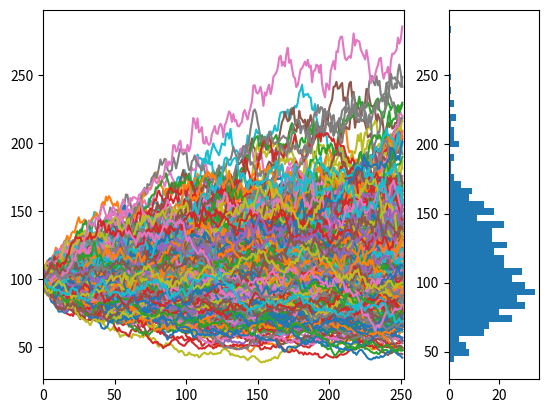
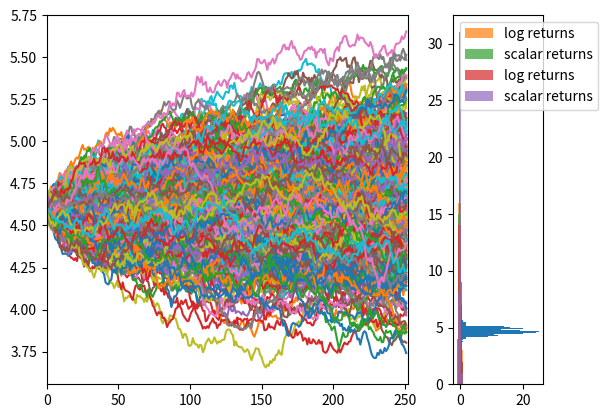

The matplotlib source for these figures, in order:
import math
import matplotlib.pyplot as plt
import numpy as np

# Simulates stock price movements using Hull's and Shreve's formulas for Monte Carlo simulations for financial assets. 

S0 = 100 # Stock price at t = 0
r_y = .1175  # yearly risk-free rate

t = 1   # time in years to be simulated 
n = 252*t # number of steps in the simulation
delta_t = t/n # how long each step takes

𝜎 = 0.35 # annualized vols

num_simulations = 500

#################################################################

# Hull cap. 4
np.random.seed(0)
r = pow(1+r_y, delta_t) - 1 # getting the risk-free rate for a single step from the yearly risk-free rate. See Hull's "Options, Futures and Other Derivatives" chapter 4.
𝜖 = np.random.normal(0,1,[n,num_simulations]) # standard normal random variable matrics (each step is a row, each simulation is a column)

returns = r + 𝜎*𝜖*math.sqrt(delta_t) # Formula presented in Hull's "Options, Futures and Other Derivatives" chapter 21 (dS = r S dt + 𝜎 S dz)
returns += 1
returns[0] *= S0

prices = np.cumprod(returns, axis=0)

returns_easy = prices[-1,:]/S0-1

returns = np.exp((r_y-(𝜎**2)/2)*t + 𝜎*𝜖[0,:]*math.sqrt(t))-1 

f, (ax1, ax2) = plt.subplots(1, 2, width_ratios=[4, 1])
ax1.plot(prices)
# ax1.set_ylim(bottom=0, top=np.max(prices))
ax1.set_xlim(left=0, right=n)

ax2.hist(prices[-1,:], bins=50, orientation='horizontal')
# ax2.set_ylim(bottom=0, top=np.max(prices))
plt.show()

f, (ax1, ax2) = plt.subplots(1, 2, width_ratios=[4, 1])
ax1.plot(np.log(prices))
# ax1.set_ylim(bottom=0, top=np.max(np.log(prices)))
ax1.set_xlim(left=0, right=n)

ax2.hist(np.log(prices)[-1,:], bins=50, orientation='horizontal')
# ax2.set_ylim(bottom=0, top=np.max(np.log(prices)))
plt.show()

_, bins, _ = plt.hist(returns, bins=50, alpha = 0.7, label='log returns')
plt.hist(returns_easy, bins=bins, alpha = 0.7, label='scalar returns')
plt.legend()
plt.show()

_, bins, _= plt.hist(np.log(returns+1), bins=50, alpha = 0.7, label='log returns')
plt.hist(np.log(returns_easy+1), bins=bins, alpha = 0.7, label='scalar returns')
plt.legend()
plt.show()
